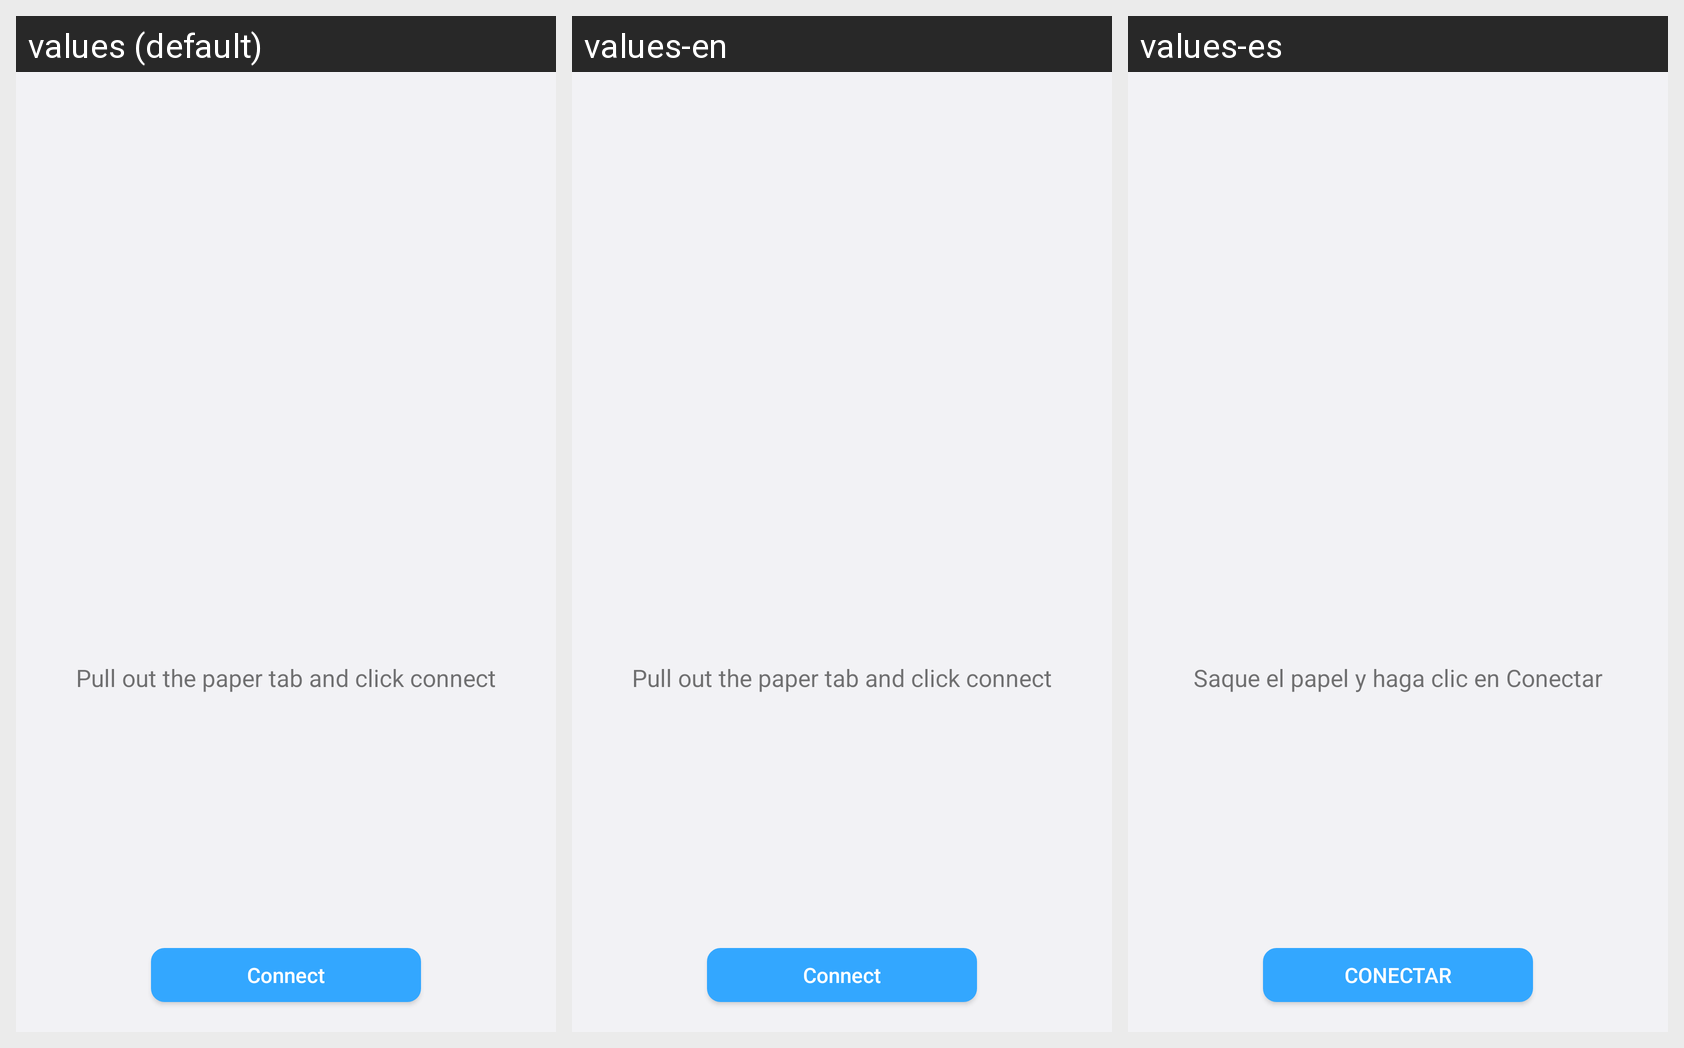

The Android screen above is rendered under several locales of the same app. Produce the string resources it draws, with the default and per-locale values.
Android screen res/layout/activity_guide_battery2.xml rendered under 3 locales, left to right: values (default), values-en, values-es. Device: Nexus 5 (rendered at 1080×1920; each locale shown at half size, 540×960, under a caption strip naming it); theme Theme.AppCompat.Light.NoActionBar.
Other locales in the repository, not shown: values-de, values-fr, values-zh.
Strings drawn on this screen, with the default value and each locale's value (text and hints the layout hard-codes, and strings that could not be matched under every locale, appear in the picture but are not listed):

guide_note
  values: Pull out the paper tab and click connect
  values-en: Pull out the paper tab and click connect
  values-es: Saque el papel y haga clic en Conectar

connect
  values: Connect
  values-en: Connect
  values-es: CONECTAR
